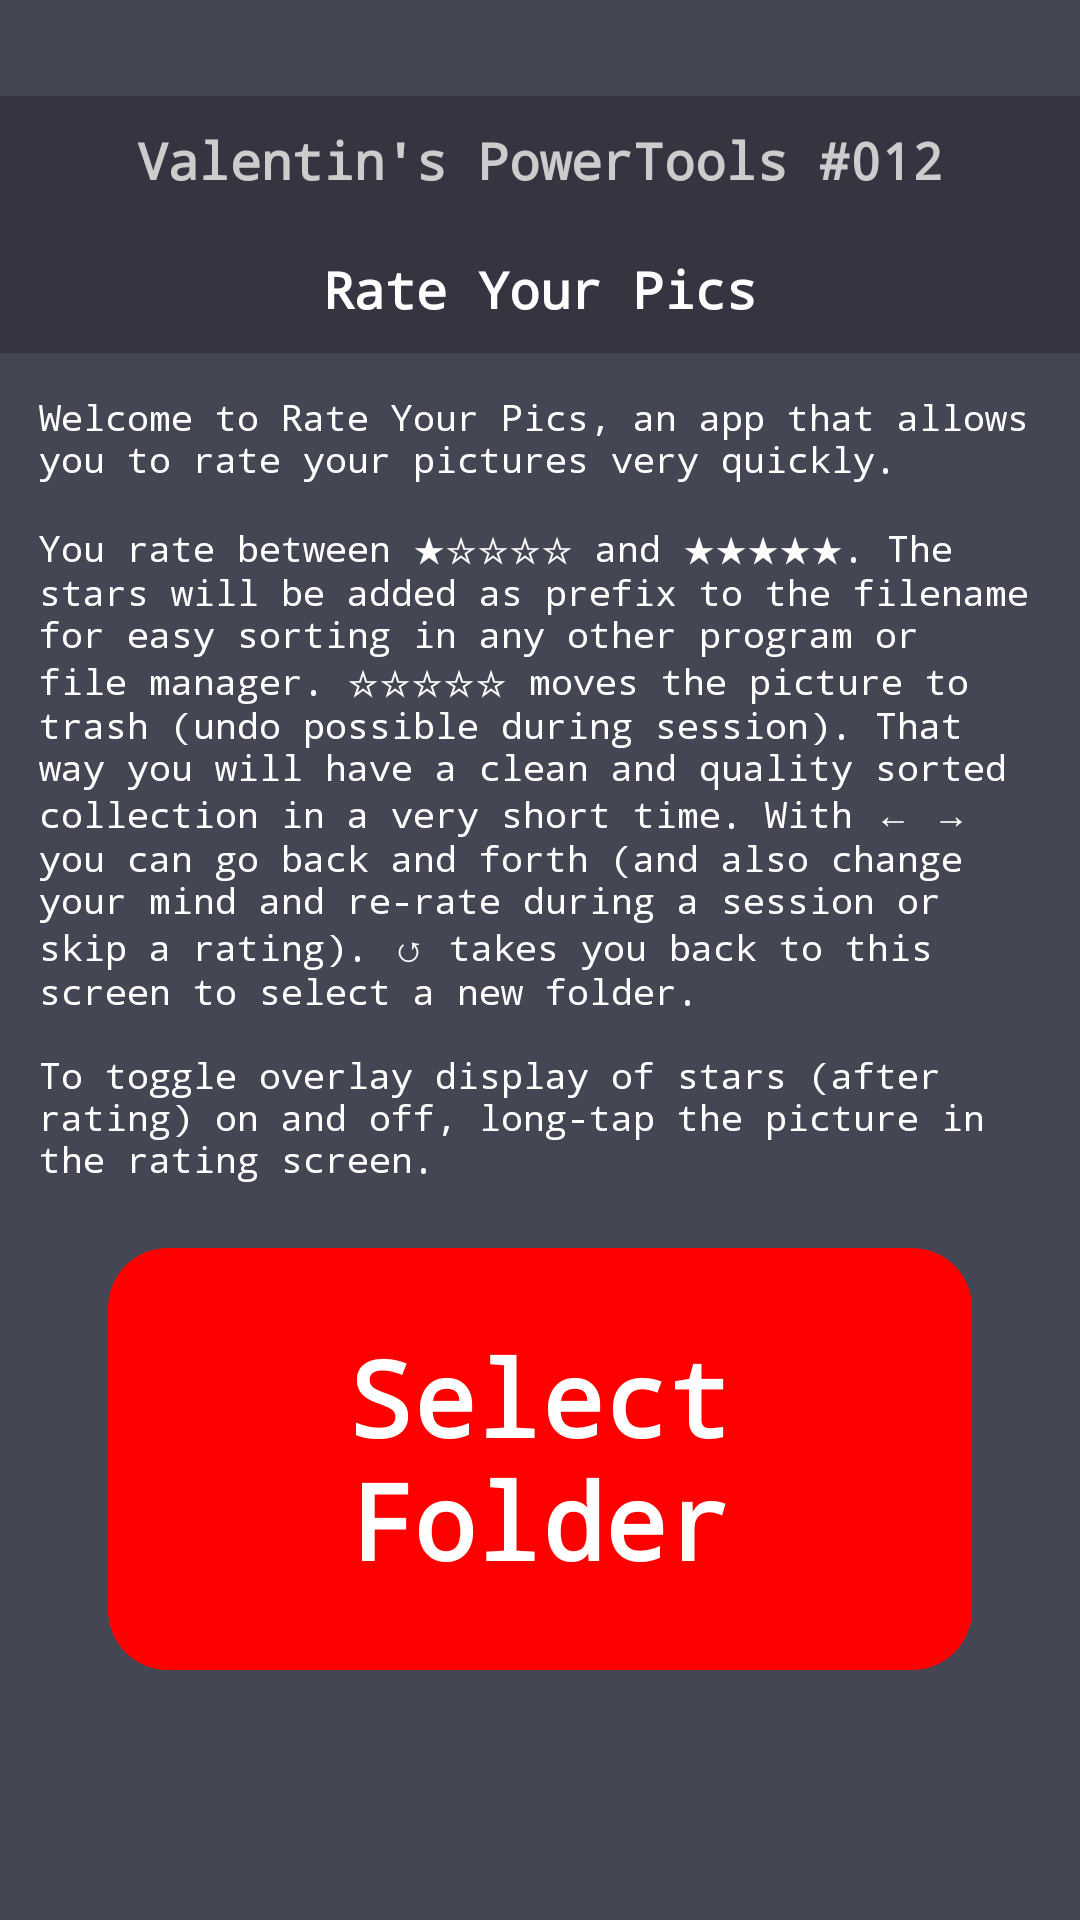

Produce the Android XML layout that renders to this screen, including the resource entries it uses.
<!-- AndroidManifest.xml: application theme Theme.RateYourPics -->
<!-- res/layout/welcome_layout.xml -->
<?xml version="1.0" encoding="utf-8"?>
<androidx.constraintlayout.widget.ConstraintLayout
    xmlns:android="http://schemas.android.com/apk/res/android"
    xmlns:app="http://schemas.android.com/apk/res-auto"
    xmlns:tools="http://schemas.android.com/tools"
    android:layout_width="match_parent"
    android:layout_height="match_parent"
    android:background="#444654">

    <View
        android:id="@+id/backgroundView"
        android:layout_width="match_parent"
        android:layout_height="match_parent"
        android:background="#444654" />

    <TextView
        android:id="@+id/titleBar1"
        android:layout_width="0dp"
        android:layout_height="0dp"
        android:layout_marginTop="32dp"
        android:background="#343541"
        android:fontFamily="monospace"
        android:gravity="center"
        android:maxLines="1"
        android:padding="10dp"
        android:text="@string/powertools"
        android:textColor="#CCCCCC"
        android:textStyle="bold"
        app:autoSizeMaxTextSize="304sp"
        app:autoSizeMinTextSize="8sp"
        app:autoSizeStepGranularity="1sp"
        app:autoSizeTextType="uniform"
        app:layout_constraintBottom_toTopOf="@+id/titleBar2"
        app:layout_constraintEnd_toEndOf="parent"
        app:layout_constraintHeight_percent="0.067"
        app:layout_constraintStart_toStartOf="parent"
        app:layout_constraintTop_toTopOf="parent" />

    <TextView
        android:id="@+id/titleBar2"
        android:layout_width="0dp"
        android:layout_height="0dp"
        android:layout_marginBottom="1dp"
        android:background="#343541"
        android:fontFamily="monospace"
        android:gravity="center"
        android:padding="10dp"
        android:text="@string/app_name_show"
        android:textColor="#FFFFFF"
        android:textStyle="bold"
        app:autoSizeMaxTextSize="30sp"
        app:autoSizeMinTextSize="10sp"
        app:autoSizeStepGranularity="1sp"
        app:autoSizeTextType="uniform"
        app:layout_constraintEnd_toEndOf="parent"
        app:layout_constraintHeight_percent="0.067"
        app:layout_constraintStart_toStartOf="parent"
        app:layout_constraintTop_toBottomOf="@+id/titleBar1" />

    <TextView
        android:id="@+id/explanationTextView"
        android:layout_width="0dp"
        android:layout_height="0dp"
        android:fontFamily="monospace"
        android:padding="13dp"
        android:text="@string/anleitung"
        android:textAlignment="inherit"
        android:textColor="#FFFFFF"
        app:autoSizeMaxTextSize="24sp"
        app:autoSizeMinTextSize="12sp"
        app:autoSizeTextType="uniform"
        app:layout_constraintEnd_toEndOf="parent"
        app:layout_constraintStart_toStartOf="parent"
        app:layout_constraintTop_toBottomOf="@+id/titleBar2"
        app:layout_constraintBottom_toTopOf="@id/guideline"
        app:layout_constraintHeight_default="wrap"
        app:layout_constraintVertical_bias="0" />

    <androidx.constraintlayout.widget.Guideline
        android:id="@+id/guideline"
        android:layout_width="wrap_content"
        android:layout_height="wrap_content"
        android:orientation="horizontal"
        app:layout_constraintGuide_percent="0.65" />

    <com.google.android.material.button.MaterialButton
        android:id="@+id/btnSelectFolder"
        android:layout_width="0dp"
        android:layout_height="0dp"
        android:text="Select Folder"
        android:textColor="#FFFFFF"
        android:textStyle="bold"
        android:fontFamily="monospace"
        app:backgroundTint="@null"
        app:autoSizeMaxTextSize="35sp"
        app:autoSizeMinTextSize="4sp"
        app:autoSizeTextType="uniform"
        android:background="@drawable/left_button_background"
        app:layout_constraintWidth_percent="0.8"
        app:layout_constraintHeight_percent="0.22"
        app:layout_constraintStart_toStartOf="parent"
        app:layout_constraintEnd_toEndOf="parent"
        app:layout_constraintBottom_toTopOf="@id/infoButton"
        app:layout_constraintTop_toBottomOf="@id/guideline"
        app:layout_constraintHeight_default="wrap"
        app:layout_constraintVertical_bias="0"/>
    <com.google.android.material.button.MaterialButton
        android:id="@+id/infoButton"
        android:layout_width="48dp"
        android:layout_height="48dp"
        android:layout_marginEnd="16dp"
        android:layout_marginBottom="8dp"
        app:icon="@drawable/info"
        app:iconGravity="textStart"
        app:iconPadding="0dp"
        android:layout_marginTop="10dp"
        app:iconSize="24dp"
        app:iconTint="#FFFFFF"
        android:insetLeft="0dp"
        android:insetTop="0dp"
        android:insetRight="0dp"
        android:insetBottom="0dp"
        app:cornerRadius="24dp"
        style="@style/Widget.MaterialComponents.Button.UnelevatedButton"
        app:backgroundTint="@android:color/transparent"
        app:rippleColor="#33FFFFFF"
        app:layout_constraintBottom_toBottomOf="parent"
        app:layout_constraintEnd_toEndOf="parent" />

</androidx.constraintlayout.widget.ConstraintLayout>
<!-- resources referenced by this layout -->
<resources>
  <!-- drawable left_button_background (drawable) -->
  <?xml version="1.0" encoding="utf-8"?>
  <shape xmlns:android="http://schemas.android.com/apk/res/android">
      <solid android:color="#FF0000" /> 
      <corners
          android:topLeftRadius="20dp"
          android:bottomLeftRadius="20dp"
          android:bottomRightRadius="20dp"
          android:topRightRadius="20dp"/>
  </shape>
  <string name="anleitung">Welcome to Rate Your Pics, an app that allows you to rate your pictures very quickly.\n\nYou rate between ★☆☆☆☆ and ★★★★★. The stars will be added as prefix to the filename for easy sorting in any other program or file manager. ☆☆☆☆☆ moves the picture to trash (undo possible during session). That way you will have a clean and quality sorted collection in a very short time. With ← →  you can go back and forth (and also change your mind and re-rate during a session or skip a rating). ↺ takes you back to this screen to select a new folder.\n\nTo toggle overlay display of stars (after rating) on and off, long-tap the picture in the rating screen.\n\nTo start, tap the big red button below \"Select Folder\", select folder and give permissions.\n\n<b><font color="#efcac2">Your data are yours. Everything is calculated and saved locally. Nothing is sent.</font></b>\n\nGifted to you by Valentin ❤️</string>
  <string name="app_name_show">Rate Your Pics</string>
  <string name="powertools">Valentin\'s PowerTools #012</string>
  <style name="Theme.RateYourPics" parent="Base.Theme.RateYourPics" />
  <style name="Base.Theme.RateYourPics" parent="Theme.Material3.DayNight.NoActionBar">
          
          
      </style>
</resources>
